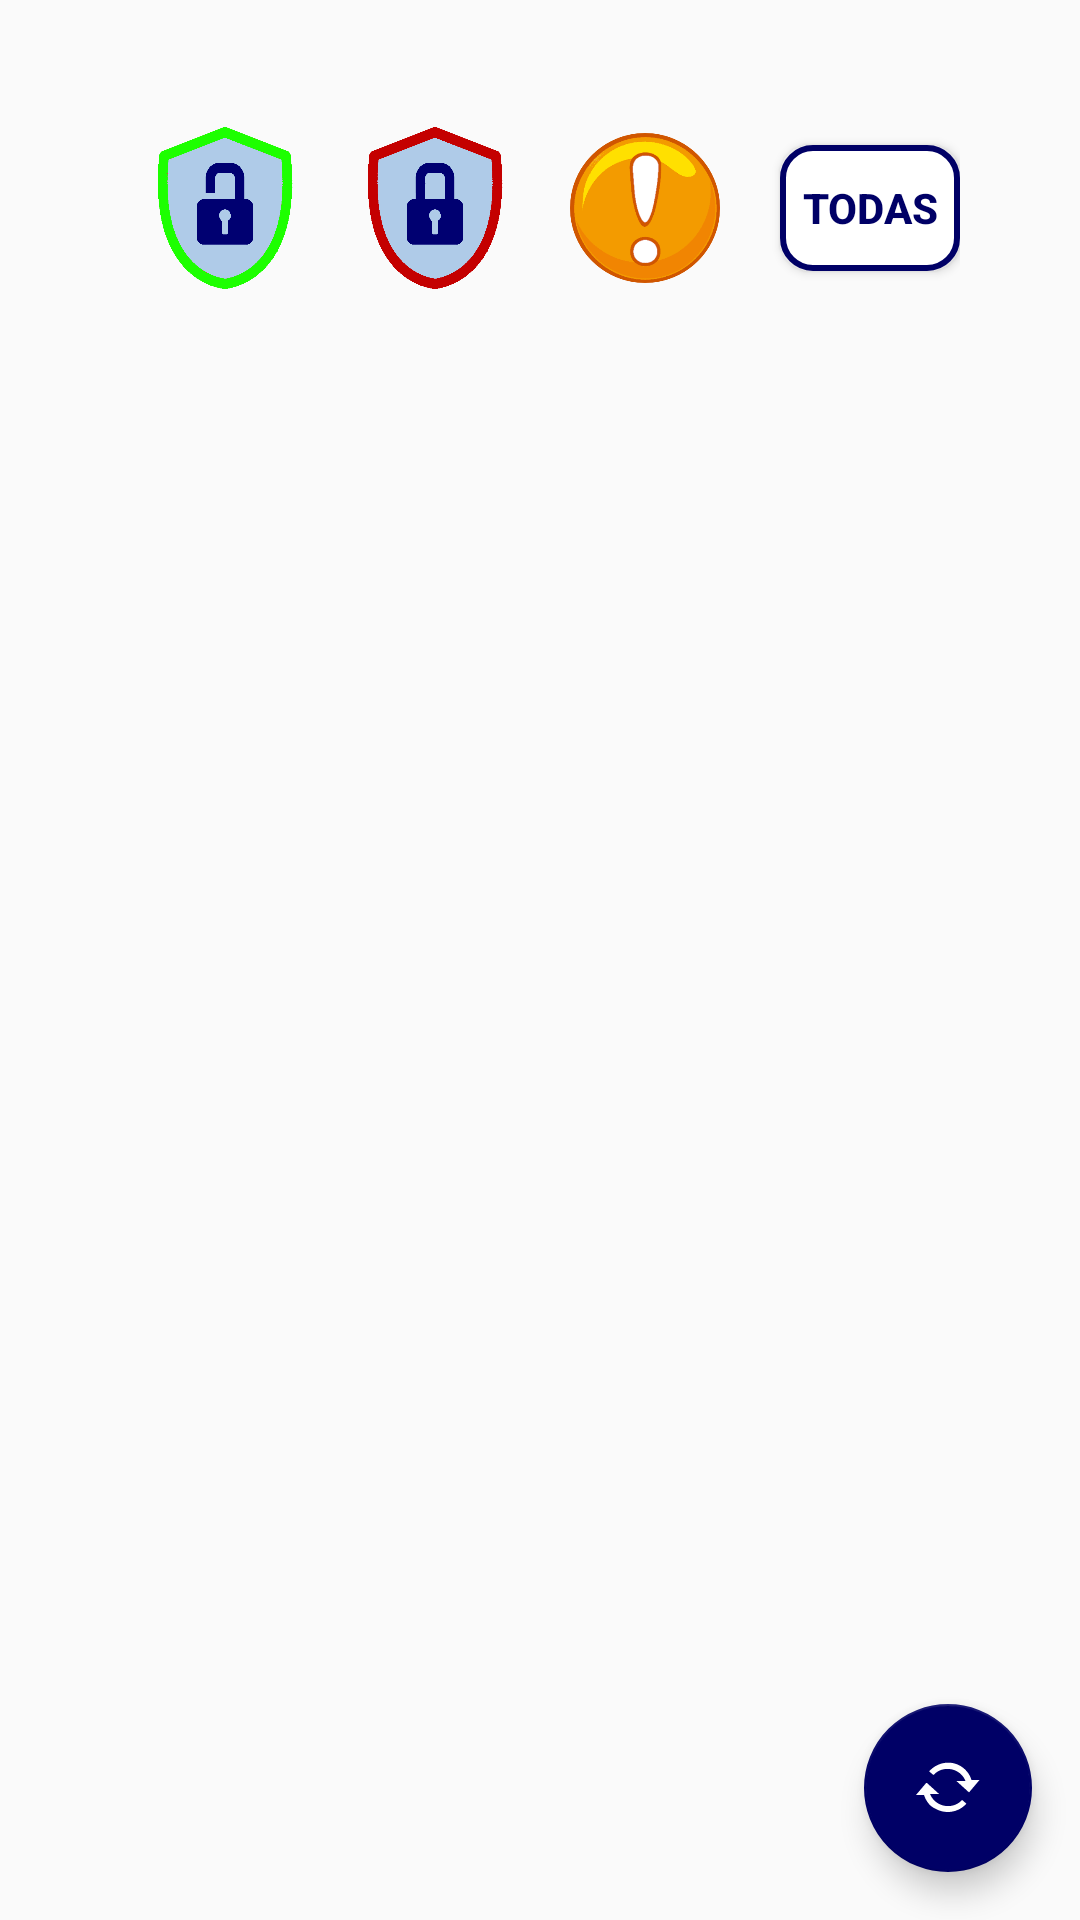

Layout XML and referenced resources for this Android screen:
<!-- AndroidManifest.xml: application theme AppTheme -->
<!-- res/layout/content_cuentas_abiertas.xml -->
<?xml version="1.0" encoding="utf-8"?>
<androidx.constraintlayout.widget.ConstraintLayout xmlns:android="http://schemas.android.com/apk/res/android"
    xmlns:app="http://schemas.android.com/apk/res-auto"
    xmlns:tools="http://schemas.android.com/tools"
    android:layout_width="match_parent"
    android:layout_height="match_parent"
    app:layout_behavior="@string/appbar_scrolling_view_behavior">

    <TableLayout
        android:layout_width="wrap_content"
        android:layout_height="0dp"
        android:gravity="center"
        app:layout_constraintBottom_toTopOf="@+id/idRecicler2"
        app:layout_constraintEnd_toEndOf="parent"
        app:layout_constraintStart_toStartOf="parent"
        app:layout_constraintTop_toTopOf="parent">

        <TableRow
            android:layout_width="match_parent"
            android:layout_height="match_parent">

            <TextView
                android:id="@+id/CaTextAbiertas"
                android:layout_width="wrap_content"
                android:layout_height="wrap_content"
                android:layout_marginLeft="5dp"
                android:layout_marginRight="5dp"
                android:gravity="center"
                android:textStyle="bold" />

            <TextView
                android:id="@+id/CaTextCerradas"
                android:layout_width="wrap_content"
                android:layout_height="wrap_content"
                android:layout_marginLeft="5dp"
                android:layout_marginRight="5dp"
                android:gravity="center"
                android:textStyle="bold" />

            <TextView
                android:id="@+id/CaTextDesconocido"
                android:layout_width="wrap_content"
                android:layout_height="wrap_content"
                android:layout_marginLeft="5dp"
                android:layout_marginRight="5dp"
                android:gravity="center"
                android:textStyle="bold" />

            <TextView
                android:id="@+id/CaTextTodas"
                android:layout_width="wrap_content"
                android:layout_height="wrap_content"
                android:layout_marginLeft="10dp"
                android:gravity="center"
                android:textStyle="bold" />
        </TableRow>

        <TableRow
            android:layout_width="match_parent"
            android:layout_height="match_parent"
            android:layout_marginTop="5dp"
            android:gravity="center">

            <Button
                android:id="@+id/CaBtnAbiertas"
                android:layout_width="60dp"
                android:layout_height="60dp"
                android:layout_marginLeft="5dp"
                android:layout_marginRight="5dp"
                android:background="@mipmap/candado" />

            <Button
                android:id="@+id/CaBtnCerradas"
                android:layout_width="60dp"
                android:layout_height="60dp"
                android:layout_marginLeft="5dp"
                android:layout_marginRight="5dp"
                android:background="@mipmap/candadoce" />

            <Button
                android:id="@+id/CaBtnDesconocido"
                android:layout_width="50dp"
                android:layout_height="50dp"
                android:layout_marginLeft="10dp"
                android:layout_marginRight="10dp"
                android:background="@mipmap/alerta" />

            <Button
                android:id="@+id/CaBtnTodas"
                android:layout_width="60dp"
                android:layout_height="42dp"
                android:layout_marginLeft="10dp"
                android:background="@drawable/fondoca"
                android:text="Todas"
                android:textColor="@color/azul"
                android:textStyle="bold" />

        </TableRow>

    </TableLayout>

    <androidx.recyclerview.widget.RecyclerView
        android:id="@+id/idRecicler2"
        android:layout_width="wrap_content"
        android:layout_height="0dp"
        android:layout_marginStart="10dp"
        android:layout_marginTop="115dp"
        android:layout_marginEnd="10dp"
        android:layout_marginBottom="10dp"
        android:foregroundGravity="center_vertical|center|center_horizontal"
        app:layout_constraintBottom_toBottomOf="parent"
        app:layout_constraintEnd_toEndOf="parent"
        app:layout_constraintStart_toStartOf="parent"
        app:layout_constraintTop_toTopOf="parent">

    </androidx.recyclerview.widget.RecyclerView>

    <com.google.android.material.floatingactionbutton.FloatingActionButton
        android:id="@+id/RecargarCuentasAbiertas"
        android:layout_width="wrap_content"
        android:layout_height="wrap_content"
        android:layout_marginEnd="16dp"
        android:layout_marginBottom="16dp"
        android:clickable="true"
        app:layout_constraintBottom_toBottomOf="parent"
        app:layout_constraintEnd_toEndOf="parent"
        app:srcCompat="@android:drawable/stat_notify_sync"
        tools:ignore="ContentDescription,KeyboardInaccessibleWidget" />
</androidx.constraintlayout.widget.ConstraintLayout>
<!-- resources referenced by this layout -->
<resources>
  <color name="azul">#000066</color>
  <!-- drawable fondoca (drawable) -->
  <?xml version="1.0" encoding="utf-8"?>
  <shape xmlns:android="http://schemas.android.com/apk/res/android">
      <solid android:color="@color/blanco"></solid>
      <corners android:radius="10dp"></corners>
      <stroke android:color="@color/azul" android:width="2dp"></stroke>
  </shape>
  <!-- mipmap alerta: png bitmap (mipmap, 33557 bytes) -->
  <!-- mipmap candado: png bitmap (mipmap, 22011 bytes) -->
  <!-- mipmap candadoce: png bitmap (mipmap, 14167 bytes) -->
  <style name="AppTheme" parent="Theme.AppCompat.Light.DarkActionBar">
          
          <item name="colorPrimary">@color/azul</item>
          <item name="colorPrimaryDark">@color/azul</item>
          <item name="colorAccent">@color/azul</item>
      </style>
  <color name="blanco">#FFFF</color>
</resources>
